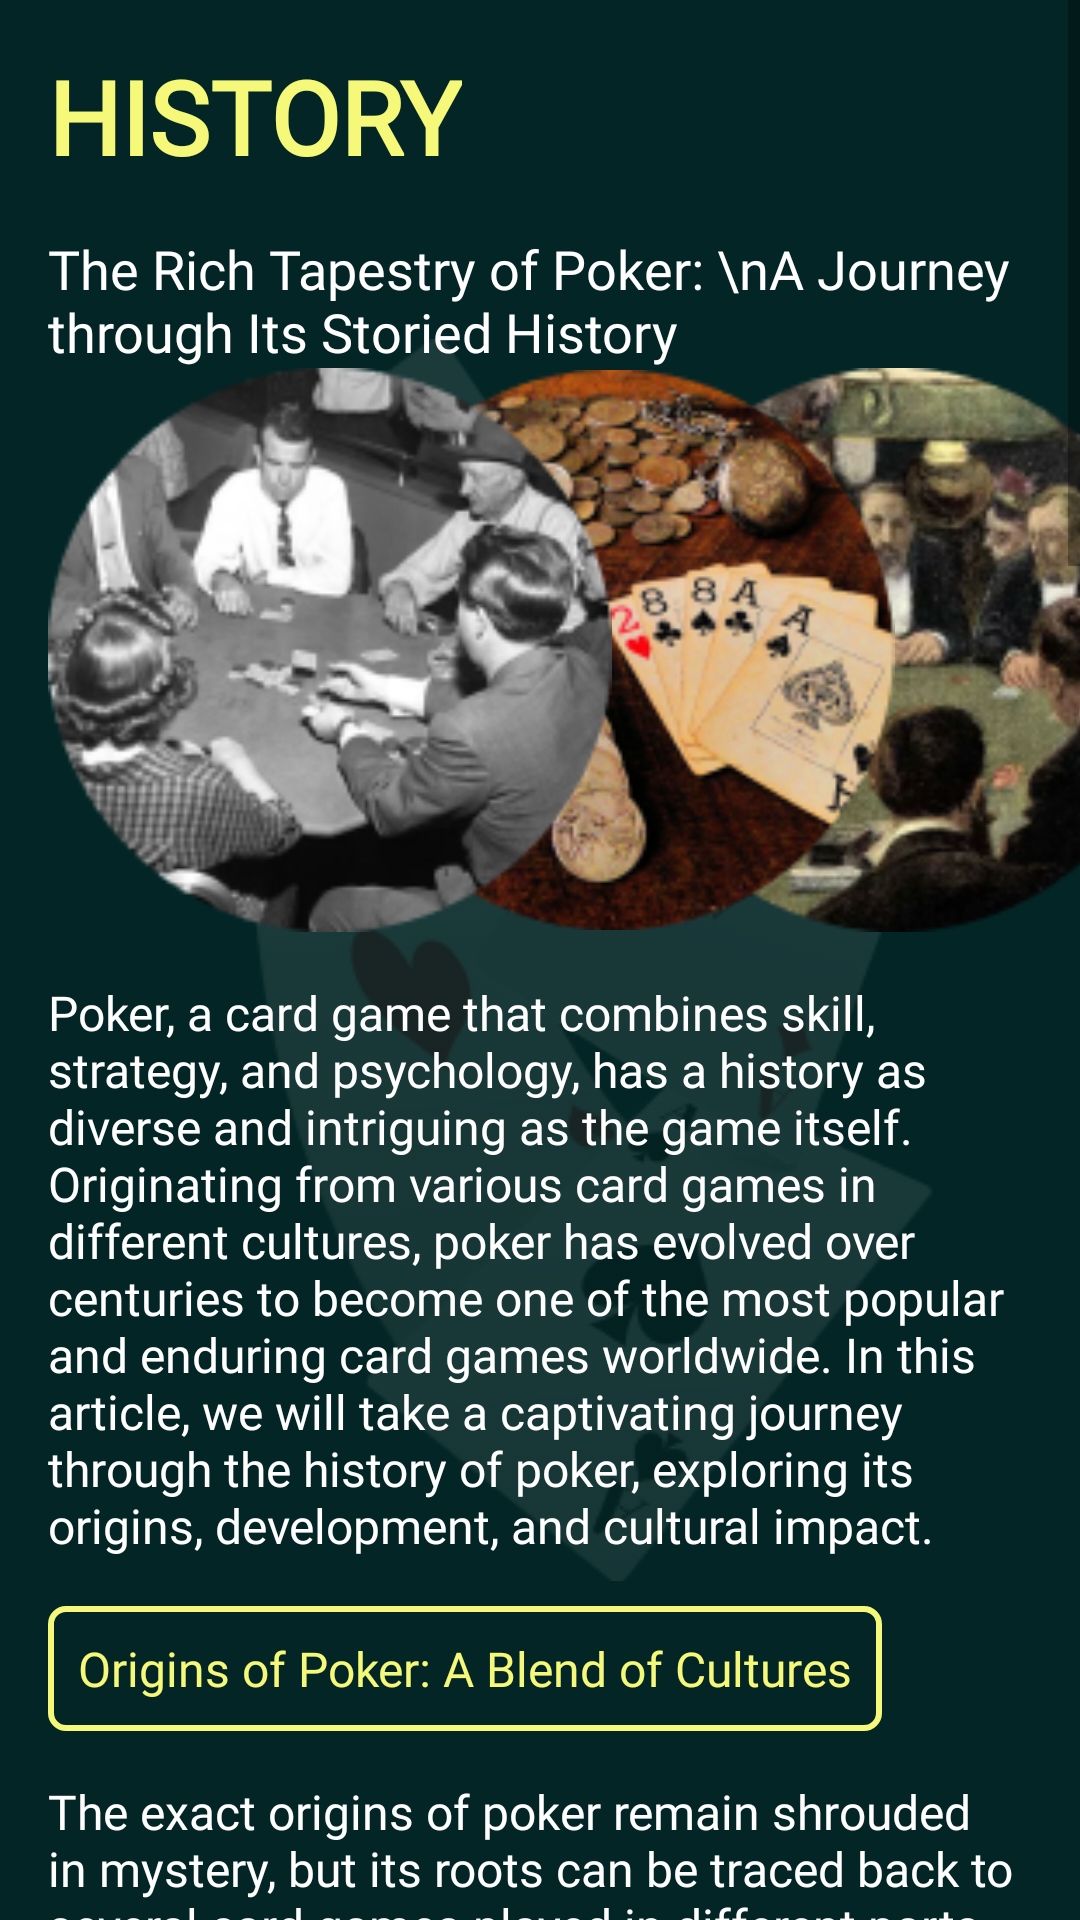

The Android layout XML behind this screen, and the referenced resources:
<!-- AndroidManifest.xml: application theme Theme.NewApplication -->
<!-- res/layout/fragment_history.xml -->
<androidx.constraintlayout.widget.ConstraintLayout xmlns:android="http://schemas.android.com/apk/res/android"
    xmlns:app="http://schemas.android.com/apk/res-auto"
    xmlns:tools="http://schemas.android.com/tools"
    android:layout_width="match_parent"
    android:layout_height="match_parent"
    android:background="@color/a"
    android:orientation="vertical">

    <ImageView
        android:layout_width="wrap_content"
        android:layout_height="wrap_content"
        android:layout_weight="1"
        android:src="@drawable/c"
        app:layout_constraintBottom_toBottomOf="parent"
        app:layout_constraintEnd_toEndOf="parent"
        app:layout_constraintStart_toStartOf="parent"
        app:layout_constraintTop_toTopOf="parent" />

    <ScrollView
        android:id="@+id/scrollView"
        android:layout_width="match_parent"
        android:layout_height="0dp"
        android:layout_weight="1"
        tools:ignore="MissingConstraints">

        <LinearLayout
            android:layout_width="match_parent"
            android:layout_height="wrap_content"
            android:orientation="vertical">

            <TextView
                android:layout_width="wrap_content"
                android:layout_height="wrap_content"
                android:layout_margin="16dp"
                android:fontFamily="@font/medium"
                android:text="HISTORY"
                android:textColor="#F5F878"
                android:textSize="34sp"
                android:textStyle="bold" />

            <TextView
                android:id="@+id/secondTextView"
                android:layout_width="wrap_content"
                android:layout_height="wrap_content"
                android:layout_marginHorizontal="16dp"
                android:fontFamily="@font/light"
                android:text="The Rich Tapestry of Poker: \nA Journey through Its Storied History"
                android:textColor="@color/white"
                android:textSize="18sp" />

            <LinearLayout
                android:layout_width="match_parent"
                android:layout_height="match_parent"
                android:orientation="horizontal"
                app:layout_constraintBottom_toBottomOf="parent"
                app:layout_constraintEnd_toEndOf="parent"
                app:layout_constraintStart_toStartOf="parent"
                app:layout_constraintTop_toTopOf="parent">

                <ImageView
                    android:id="@+id/imageView1"
                    android:layout_width="188dp"
                    android:layout_height="188dp"
                    android:layout_marginStart="16dp"
                    android:src="@drawable/n3"
                    android:translationZ="2dp" />

                <ImageView
                    android:id="@+id/imageView2"
                    android:layout_width="188dp"
                    android:layout_height="188dp"
                    android:layout_marginStart="-94dp"
                    android:src="@drawable/n2"
                    android:translationZ="1dp" />

                <ImageView
                    android:id="@+id/imageView3"
                    android:layout_width="188dp"
                    android:layout_height="188dp"
                    android:layout_marginStart="-94dp"
                    android:src="@drawable/n1" />

            </LinearLayout>


            <TextView
                android:layout_width="wrap_content"
                android:layout_height="wrap_content"
                android:layout_margin="16dp"
                android:fontFamily="@font/light"
                android:text="Poker, a card game that combines skill, strategy, and psychology, has a history as diverse and intriguing as the game itself. Originating from various card games in different cultures, poker has evolved over centuries to become one of the most popular and enduring card games worldwide. In this article, we will take a captivating journey through the history of poker, exploring its origins, development, and cultural impact."
                android:textColor="@color/white"
                android:textSize="16sp" />

            <TextView
                android:layout_width="wrap_content"
                android:layout_height="wrap_content"
                android:layout_marginStart="16dp"
                android:background="@drawable/text_view"
                android:fontFamily="@font/light"
                android:padding="10dp"
                android:text="Origins of Poker: A Blend of Cultures"
                android:textColor="#F5F878"
                android:textSize="16sp" />

            <TextView
                android:layout_width="wrap_content"
                android:layout_height="wrap_content"
                android:layout_margin="16dp"
                android:fontFamily="@font/light"
                android:text="The exact origins of poker remain shrouded in mystery, but its roots can be traced back to several card games played in different parts of the world. The Persian game 'As Nas,' the German game 'Pochspiel,' and the French game 'Poque' all contributed elements to the early versions of poker. These games involved odds, hand rankings, and bluffing – key components of modern poker."
                android:textColor="@color/white"
                android:textSize="16sp" />

            <TextView
                android:layout_width="wrap_content"
                android:layout_height="wrap_content"
                android:layout_marginStart="16dp"
                android:background="@drawable/text_view"
                android:fontFamily="@font/light"
                android:padding="10dp"
                android:text="19th Century: Poker in America"
                android:textColor="#F5F878"
                android:textSize="16sp" />

            <TextView
                android:layout_width="wrap_content"
                android:layout_height="wrap_content"
                android:layout_margin="16dp"
                android:fontFamily="@font/light"
                android:text="Poker made its way to America through French settlers in New Orleans and quickly gained popularity along the Mississippi River. By the early 19th century, poker had become a staple of American gambling culture. The game underwent various modifications, leading to the introduction of new variants like stud poker and draw poker. The Civil War further propagated poker, with soldiers on both sides passing the time with card games"
                android:textColor="@color/white"
                android:textSize="16sp" />

            <TextView
                android:layout_width="wrap_content"
                android:layout_height="wrap_content"
                android:layout_marginStart="16dp"
                android:background="@drawable/text_view"
                android:fontFamily="@font/light"
                android:padding="10dp"
                android:text="20th Century: Rise of Texas Hold'em"
                android:textColor="#F5F878"
                android:textSize="16sp" />

            <TextView
                android:layout_width="wrap_content"
                android:layout_height="wrap_content"
                android:layout_margin="16dp"
                android:fontFamily="@font/light"
                android:text="The 20th century saw the emergence of Texas Hold'em as the dominant variant of poker. The game's popularity skyrocketed, partly due to the World Series of Poker (WSOP) established in 1970. The WSOP became the ultimate poker event, drawing players and spectators from around the world. Television broadcasts and the internet further fueled the poker boom, transforming it into a mainstream phenomenon"
                android:textColor="@color/white"
                android:textSize="16sp" />

            <TextView
                android:layout_width="wrap_content"
                android:layout_height="wrap_content"
                android:layout_marginStart="16dp"
                android:background="@drawable/text_view"
                android:fontFamily="@font/light"
                android:padding="10dp"
                android:text="Online Poker and the Digital Age"
                android:textColor="#F5F878"
                android:textSize="16sp" />

            <TextView
                android:layout_width="wrap_content"
                android:layout_height="wrap_content"
                android:layout_margin="16dp"
                android:fontFamily="@font/light"
                android:text="The late 20th and early 21st centuries witnessed the rise of online poker. With the advent of internet technology, poker enthusiasts could play and compete against opponents from different countries without leaving their homes. Online poker platforms and tournaments flourished, making the game accessible to a global audience. This digital revolution contributed significantly to the game's widespread popularity"
                android:textColor="@color/white"
                android:textSize="16sp" />

            <TextView
                android:layout_width="wrap_content"
                android:layout_height="wrap_content"
                android:layout_marginStart="16dp"
                android:background="@drawable/text_view"
                android:fontFamily="@font/light"
                android:padding="10dp"
                android:text="Poker Today: A Global Phenomenon"
                android:textColor="#F5F878"
                android:textSize="16sp" />

            <TextView
                android:layout_width="wrap_content"
                android:layout_height="wrap_content"
                android:layout_margin="16dp"
                android:fontFamily="@font/light"
                android:text="In the modern era, poker continues to thrive as a global phenomenon. Major tournaments, including the World Series of Poker, the European Poker Tour, and the World Poker Tour, attract players from diverse backgrounds, showcasing the game's universal appeal. Poker has also found its place in popular culture, appearing in movies, television shows, and literature, further solidifying its status as a timeless card game"
                android:textColor="@color/white"
                android:textSize="16sp" />

            <TextView
                android:layout_width="wrap_content"
                android:layout_height="wrap_content"
                android:layout_marginStart="16dp"
                android:background="@drawable/text_view"
                android:fontFamily="@font/light"
                android:padding="10dp"
                android:text="Conclusion"
                android:textColor="#F5F878"
                android:textSize="16sp" />

            <TextView
                android:layout_width="wrap_content"
                android:layout_height="wrap_content"
                android:layout_margin="16dp"
                android:fontFamily="@font/light"
                android:text="The history of poker is a testament to its enduring allure and adaptability. From its obscure origins to becoming a beloved pastime enjoyed by millions, poker has transcended geographical and cultural boundaries. Its evolution reflects the dynamic nature of human interaction and the timeless appeal of strategic gaming. As poker continues to evolve and capture the imagination of new generations, its rich history serves as a reminder of the game's legacy and enduring significance in the world of entertainment and competitive sports."
                android:textColor="@color/white"
                android:textSize="16sp" />
        </LinearLayout>
    </ScrollView>
</androidx.constraintlayout.widget.ConstraintLayout>
<!-- resources referenced by this layout -->
<resources>
  <color name="a">#032525</color>
  <color name="white">#FFFFFFFF</color>
  <!-- drawable c: png bitmap (drawable, 18802 bytes) -->
  <!-- drawable n1: png bitmap (drawable, 49726 bytes) -->
  <!-- drawable n2: png bitmap (drawable, 58597 bytes) -->
  <!-- drawable n3: png bitmap (drawable, 26567 bytes) -->
  <!-- drawable text_view (drawable) -->
  <?xml version="1.0" encoding="utf-8"?>
  <shape xmlns:android="http://schemas.android.com/apk/res/android"
      android:shape="rectangle">
  
      <stroke
          android:width="2dp"
          android:color="#F5F878" />
  
      <corners android:radius="5dp" />
  
  </shape>
  <style name="Theme.NewApplication" parent="Base.Theme.NewApplication" />
  <style name="Base.Theme.NewApplication" parent="Theme.MaterialComponents.Light.NoActionBar.Bridge">
          <item name="colorPrimary">@color/a</item>
          <item name="colorPrimaryVariant">@color/a</item>
          <item name="colorOnPrimary">@color/a</item>
          <item name="colorSecondary">@color/teal_200</item>
          <item name="colorSecondaryVariant">@color/teal_700</item>
          <item name="colorOnSecondary">@color/black</item>
          <item name="android:statusBarColor">?attr/colorPrimaryVariant</item>
      </style>
  <color name="teal_200">#FF03DAC5</color>
  <color name="teal_700">#FF018786</color>
  <color name="black">#FF000000</color>
</resources>
